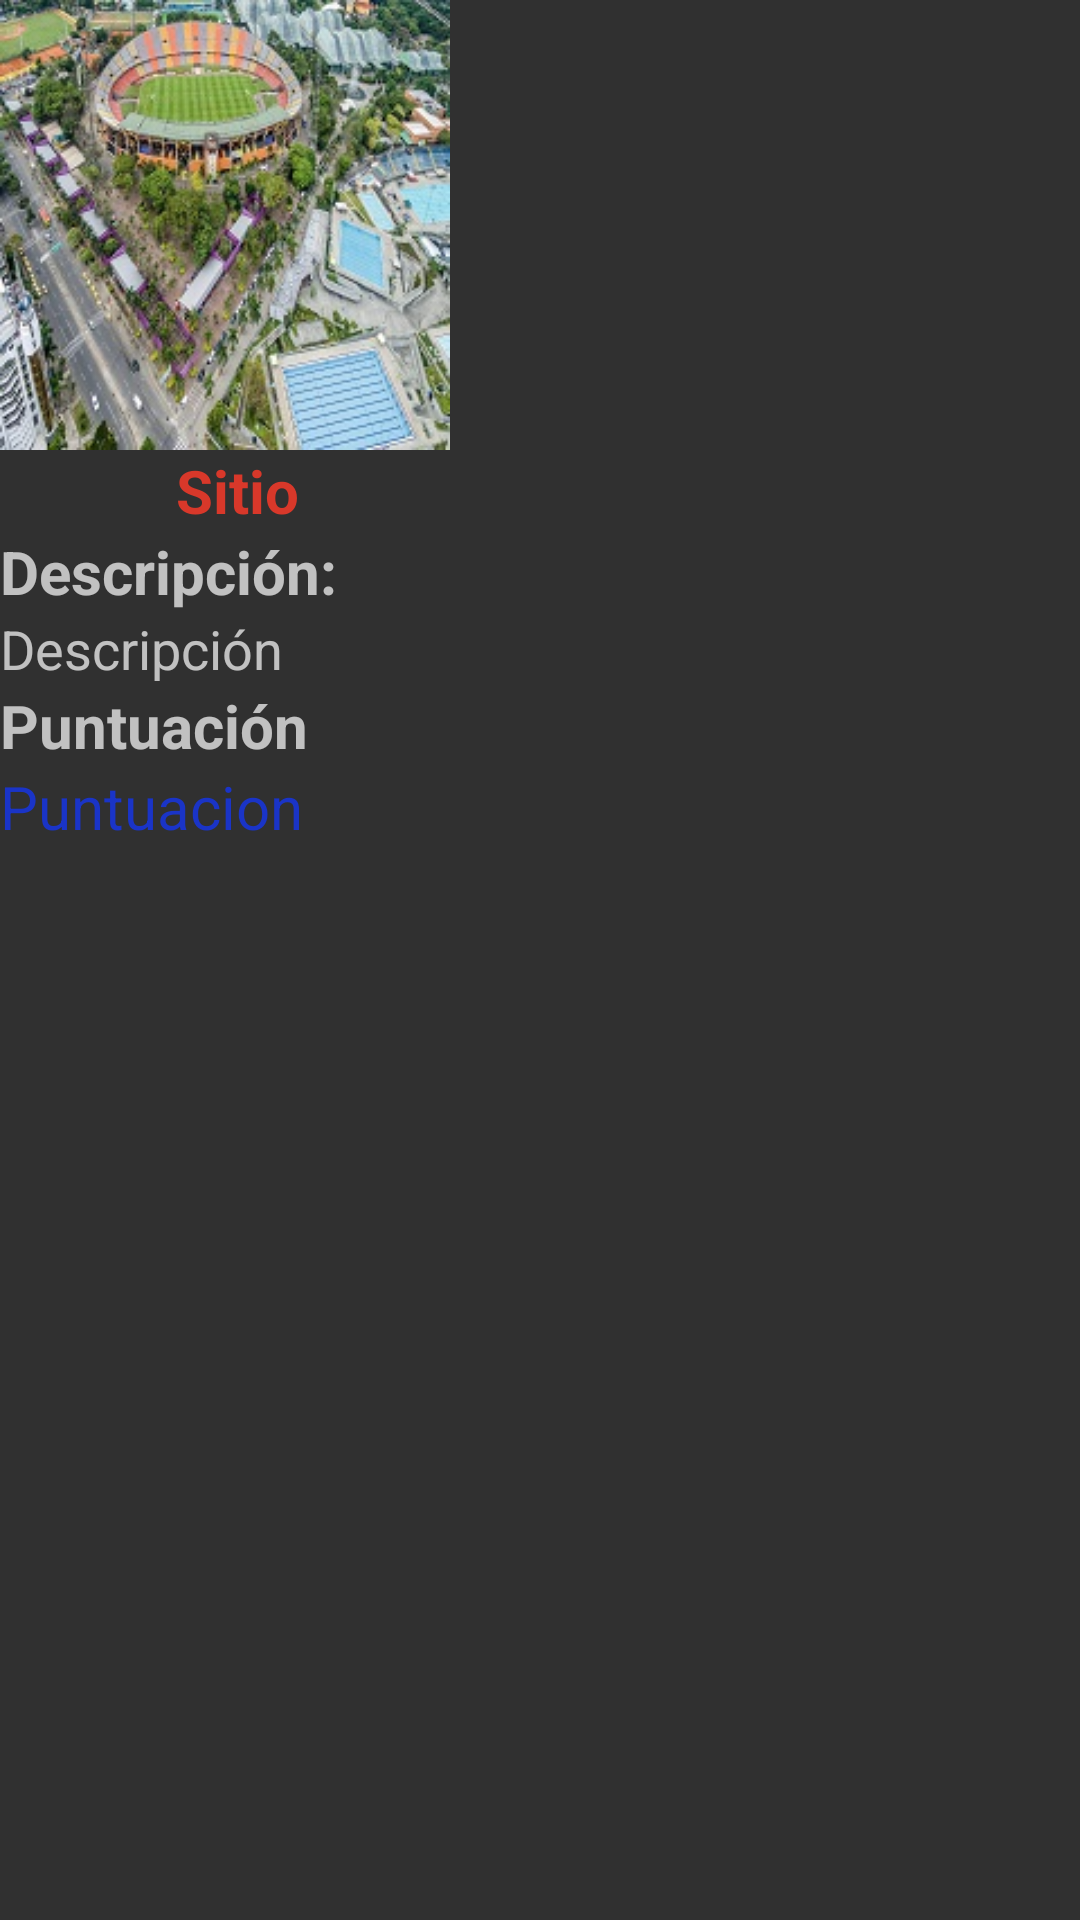

Here is an Android app screen rendered from its layout file. Give the layout XML and the strings, colors and styles it references.
<!-- AndroidManifest.xml: application theme Theme.AppCompat.NoActionBar -->
<!-- res/layout/listpoi2.xml -->
<?xml version="1.0" encoding="utf-8"?>
<RelativeLayout xmlns:android="http://schemas.android.com/apk/res/android"
    xmlns:app="http://schemas.android.com/apk/res-auto"
    android:orientation="vertical"
    android:layout_width="match_parent"
    android:layout_height="match_parent">

    <ImageView
        android:id="@+id/imagePOI2"
        android:layout_width="150dp"
        android:layout_height="150dp"
        app:srcCompat="@mipmap/ic_launcher"
        android:layout_alignParentTop="true"
        android:layout_alignParentLeft="true"
        android:layout_alignParentStart="true"
        android:src="@drawable/atanasio"/>

    <TextView
        android:id="@+id/txt11"
        android:layout_width="158dp"
        android:layout_height="wrap_content"
        android:text="Sitio"
        android:textColor="#D8382A"
        android:textSize="20sp"
        android:textStyle="bold"
        android:gravity="center"
        android:layout_below="@+id/imagePOI2"
        />

    <TextView
        android:id="@+id/textView22"
        android:layout_width="wrap_content"
        android:layout_height="wrap_content"
        android:text="Descripción:"
        android:textSize="20sp"
        android:textStyle="bold"
        android:layout_below="@+id/txt11"
        android:layout_alignLeft="@+id/txt11"
        android:gravity="center"/>


    <TextView
        android:id="@+id/txt22"
        android:layout_width="wrap_content"
        android:layout_height="wrap_content"
        android:text="Descripción"
        android:textSize="18sp"
        android:layout_below="@+id/textView22"
        android:layout_alignLeft="@+id/textView22"
        android:gravity="center"/>


    <TextView
        android:id="@+id/textView32"
        android:layout_width="wrap_content"
        android:layout_height="wrap_content"
        android:text="Puntuación"
        android:textSize="20sp"
        android:textStyle="bold"
        android:layout_below="@+id/txt22"
        android:layout_alignLeft="@+id/txt22"
        android:gravity="center"/>

    <TextView
        android:id="@+id/txt33"
        android:layout_width="wrap_content"
        android:layout_height="wrap_content"
        android:text="Puntuacion"
        android:textColor="#1A34C7"
        android:textSize="20sp"
        android:layout_below="@+id/textView32"
        android:layout_alignLeft="@+id/textView32"
        android:gravity="center"/>
</RelativeLayout>
<!-- resources referenced by this layout -->
<resources>
  <!-- drawable atanasio: jpg bitmap (drawable, 33009 bytes) -->
  <!-- mipmap ic_launcher: png bitmap (mipmap-hdpi, 4179 bytes) -->
</resources>
